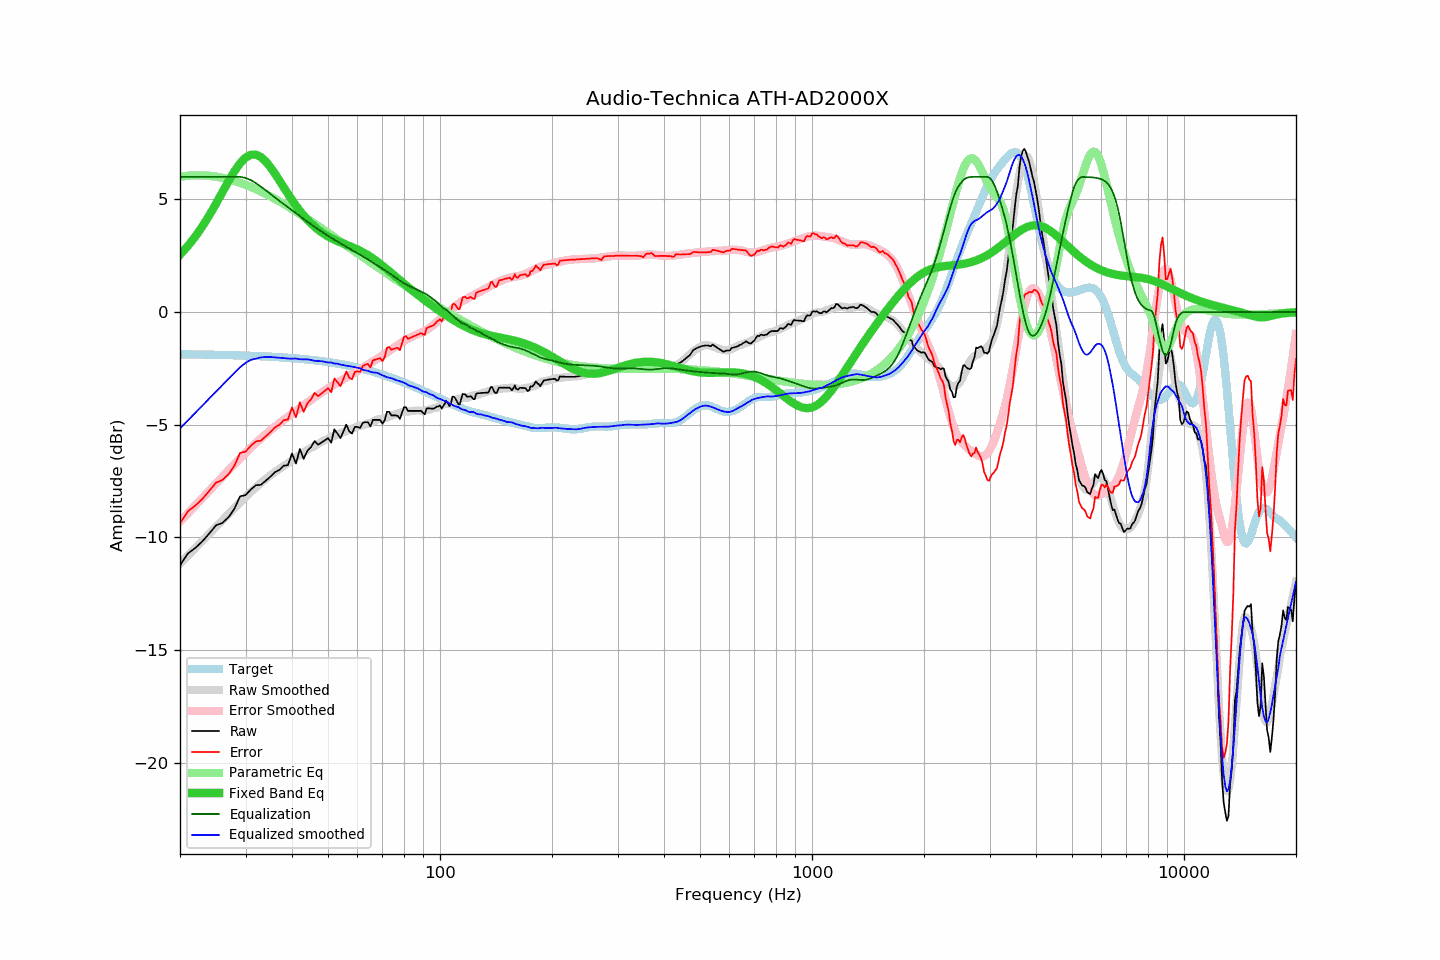

Data behind this chart, as committed beside it:
frequency, raw, error, smoothed, error_smoothed, equalization, parametric_eq, equalized_raw, equalized_smoothed, target
20, -11.24, -9.37, -11.16, -9.30, 6.00, 2.55, -5.24, -5.16, -1.87
21, -10.71, -8.84, -10.81, -8.93, 6.00, 2.93, -4.71, -4.81, -1.87
22, -10.46, -8.58, -10.47, -8.58, 6.00, 3.36, -4.46, -4.47, -1.88
23, -10.16, -8.28, -10.14, -8.24, 6.00, 3.82, -4.16, -4.14, -1.88
24, -9.81, -7.92, -9.82, -7.92, 6.00, 4.30, -3.81, -3.82, -1.89
25, -9.46, -7.57, -9.52, -7.60, 6.00, 4.81, -3.46, -3.52, -1.90
26, -9.35, -7.45, -9.23, -7.31, 6.00, 5.32, -3.35, -3.23, -1.90
27, -9.10, -7.20, -8.96, -7.02, 6.00, 5.81, -3.10, -2.96, -1.91
28, -8.73, -6.82, -8.70, -6.75, 6.00, 6.24, -2.73, -2.70, -1.92
29, -8.17, -6.25, -8.45, -6.49, 6.00, 6.60, -2.17, -2.45, -1.92
30, -8.12, -6.19, -8.21, -6.25, 5.95, 6.85, -2.17, -2.26, -1.93
31, -7.87, -5.93, -7.98, -6.02, 5.86, 6.98, -2.01, -2.12, -1.94
32, -7.68, -5.74, -7.79, -5.81, 5.72, 6.99, -1.96, -2.07, -1.95
33, -7.66, -5.71, -7.57, -5.61, 5.56, 6.88, -2.10, -2.01, -1.96
34, -7.48, -5.52, -7.40, -5.42, 5.41, 6.68, -2.08, -1.99, -1.97
35, -7.30, -5.33, -7.24, -5.25, 5.25, 6.43, -2.06, -1.99, -1.98
36, -7.10, -5.11, -7.10, -5.09, 5.09, 6.14, -2.02, -2.01, -1.99
37, -7.00, -5.00, -6.96, -4.93, 4.93, 5.84, -2.07, -2.02, -2.00
38, -6.81, -4.80, -6.83, -4.79, 4.79, 5.54, -2.02, -2.04, -2.01
39, -6.79, -4.77, -6.71, -4.65, 4.65, 5.25, -2.14, -2.06, -2.03
40, -6.27, -4.23, -6.58, -4.52, 4.52, 4.98, -1.76, -2.07, -2.04
41, -6.72, -4.67, -6.45, -4.38, 4.38, 4.73, -2.34, -2.06, -2.06
42, -6.07, -4.00, -6.35, -4.25, 4.25, 4.50, -1.82, -2.09, -2.07
43, -6.51, -4.43, -6.23, -4.13, 4.13, 4.29, -2.38, -2.10, -2.09
44, -6.15, -4.05, -6.11, -4.01, 4.01, 4.10, -2.14, -2.10, -2.10
45, -5.99, -3.87, -6.02, -3.90, 3.90, 3.94, -2.10, -2.12, -2.12
46, -5.72, -3.59, -5.95, -3.78, 3.78, 3.79, -1.94, -2.16, -2.14
47, -5.88, -3.73, -5.85, -3.68, 3.68, 3.66, -2.21, -2.17, -2.16
48, -5.79, -3.62, -5.75, -3.58, 3.58, 3.55, -2.22, -2.18, -2.18
49, -5.69, -3.50, -5.68, -3.48, 3.48, 3.45, -2.22, -2.21, -2.20
50, -5.59, -3.38, -5.62, -3.38, 3.38, 3.36, -2.21, -2.24, -2.22
51, -5.79, -3.56, -5.53, -3.30, 3.30, 3.28, -2.50, -2.23, -2.24
52, -5.20, -2.94, -5.49, -3.21, 3.21, 3.21, -1.99, -2.28, -2.26
53, -5.39, -3.11, -5.42, -3.13, 3.13, 3.15, -2.26, -2.29, -2.28
54, -5.59, -3.29, -5.38, -3.05, 3.05, 3.09, -2.54, -2.33, -2.31
55, -5.29, -2.96, -5.32, -2.98, 2.98, 3.04, -2.32, -2.35, -2.33
56, -4.99, -2.64, -5.28, -2.90, 2.90, 2.99, -2.09, -2.38, -2.36
57, -5.28, -2.90, -5.22, -2.83, 2.83, 2.94, -2.46, -2.40, -2.38
58, -5.39, -2.99, -5.18, -2.76, 2.76, 2.88, -2.64, -2.42, -2.41
59, -5.09, -2.66, -5.13, -2.68, 2.68, 2.83, -2.41, -2.45, -2.44
60, -5.09, -2.63, -5.07, -2.61, 2.61, 2.78, -2.48, -2.47, -2.46
61, -5.14, -2.65, -5.03, -2.54, 2.54, 2.72, -2.60, -2.49, -2.49
62, -4.91, -2.39, -5.04, -2.47, 2.47, 2.66, -2.44, -2.56, -2.52
63, -4.88, -2.33, -4.99, -2.41, 2.41, 2.59, -2.48, -2.58, -2.55
64, -4.88, -2.30, -4.94, -2.34, 2.34, 2.53, -2.55, -2.61, -2.58
65, -5.07, -2.46, -4.92, -2.27, 2.27, 2.45, -2.81, -2.65, -2.61
66, -4.78, -2.14, -4.87, -2.19, 2.19, 2.38, -2.59, -2.68, -2.64
67, -4.78, -2.11, -4.81, -2.12, 2.12, 2.30, -2.66, -2.68, -2.68
68, -4.78, -2.08, -4.76, -2.06, 2.06, 2.23, -2.73, -2.70, -2.71
69, -4.78, -2.04, -4.74, -1.99, 1.99, 2.14, -2.79, -2.75, -2.74
70, -4.95, -2.18, -4.73, -1.93, 1.93, 2.06, -3.03, -2.80, -2.77
71, -4.80, -2.00, -4.71, -1.86, 1.86, 1.98, -2.94, -2.85, -2.81
72, -4.42, -1.58, -4.68, -1.80, 1.80, 1.90, -2.63, -2.89, -2.84
73, -4.42, -1.55, -4.64, -1.73, 1.73, 1.82, -2.69, -2.91, -2.88
74, -4.58, -1.67, -4.60, -1.66, 1.66, 1.73, -2.92, -2.94, -2.91
75, -4.58, -1.64, -4.56, -1.59, 1.59, 1.65, -2.99, -2.96, -2.95
76, -4.58, -1.60, -4.53, -1.52, 1.52, 1.57, -3.06, -3.01, -2.98
77, -4.60, -1.59, -4.50, -1.46, 1.46, 1.49, -3.14, -3.04, -3.02
78, -4.74, -1.69, -4.47, -1.40, 1.40, 1.41, -3.35, -3.07, -3.05
79, -4.48, -1.40, -4.44, -1.34, 1.34, 1.34, -3.15, -3.10, -3.09
... 553 more rows
